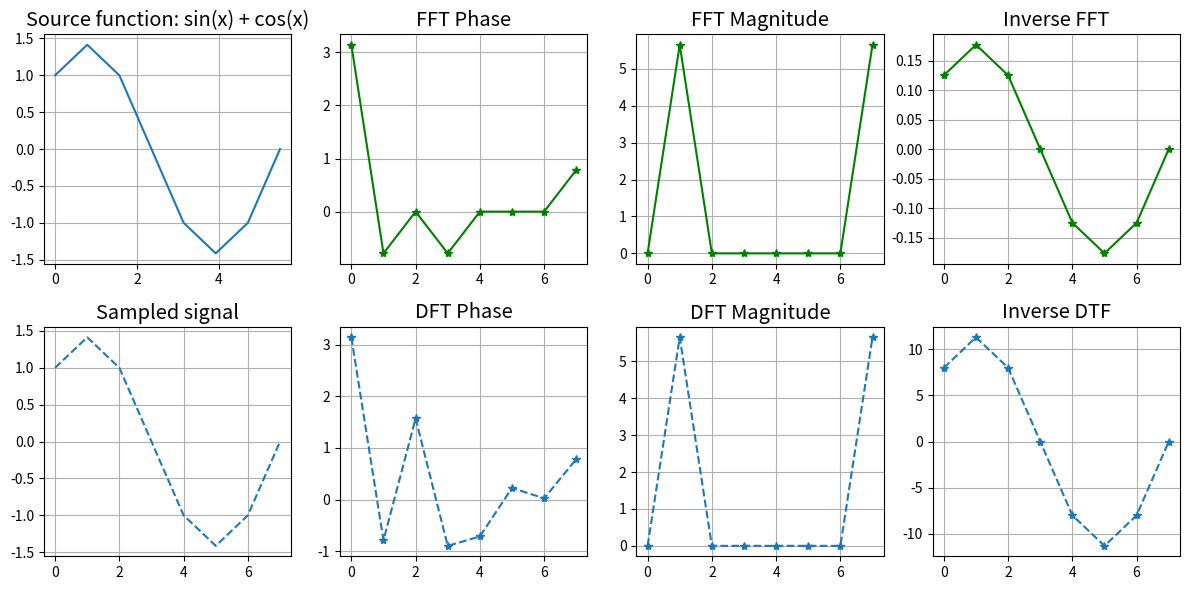

This figure's Python source:
import numpy as np
import cmath
import matplotlib.pyplot as plt


# Define the signal function
def signal(x):
    return np.cos(x) + np.sin(x)


# Define the DFT algorithm
def DFT(x):
    N = len(x)
    X = np.zeros(N, dtype=complex)
    for k in range(N):
        for n in range(N):
            X[k] += x[n] * cmath.exp(-2j * cmath.pi * k * n / N)
    return X


# Define the FFT algorithm
def FFT(x):
    N = len(x)
    if N == 1:
        return x
    else:
        X_even = FFT(x[::2])
        X_odd = FFT(x[1::2])
        factor = np.exp(-2j * np.pi * np.arange(N) / N)
        return np.concatenate([X_even + factor[:N // 2] * X_odd,
                               X_even + factor[N // 2:] * X_odd])


# Define the IDFT algorithm
def IDFT(X):
    N = len(X)
    x = np.zeros(N, dtype=complex)
    for n in range(N):
        for k in range(N):
            x[n] += X[k] * cmath.exp(2j * cmath.pi * k * n / N)
    return x


# Define the IFFT algorithm
def IFFT(X):
    N = len(X)
    if N == 1:
        return X
    else:
        X_even = IFFT(X[::2])
        X_odd = IFFT(X[1::2])
        factor = np.exp(2j * np.pi * np.arange(N) / N)
        return np.concatenate([X_even + factor[:N // 2] * X_odd,
                               X_even + factor[N // 2:] * X_odd]) / N


# Define the signal properties
N = 8
x = np.linspace(0, 2 * np.pi, N, endpoint=False)
y = signal(x)

# Compute the DFT and FFT of the signal
dft_y = DFT(y)
fft_y = FFT(y)

# Compute the magnitude and phase spectra of the signal
mag_dft_y = np.abs(dft_y)
phase_dft_y = np.angle(dft_y)
mag_fft_y = np.abs(fft_y)
phase_fft_y = np.angle(fft_y)
idft_y = IDFT(dft_y)
ifft_y = IFFT(fft_y)

# Plot the signal and spectra
fig, ax = plt.subplots(nrows=2, ncols=4, figsize=(12, 6))
plt.style.use('ggplot')

n = np.arange(N)
T = x[1] - x[0]
fs = 1 / T

ax[1, 0].plot(n, y, '--')
ax[1, 0].set_title('Sampled signal')
ax[1, 0].grid()
ax[0, 0].plot(x, y)
ax[0, 0].set_title('Source function: sin(x) + cos(x)')
ax[0, 0].grid()
ax[1, 2].plot(mag_dft_y, '--*', )
ax[1, 2].set_title('DFT Magnitude')
ax[1, 2].grid()
ax[0, 2].plot(mag_fft_y, '-g*')
ax[0, 2].set_title('FFT Magnitude')
ax[0, 2].grid()
ax[1, 1].plot(phase_dft_y, '--*')
ax[1, 1].set_title('DFT Phase')
ax[1, 1].grid()
ax[0, 1].plot(phase_fft_y, '-g*')
ax[0, 1].set_title('FFT Phase')
ax[0, 1].grid()
ax[1, 3].plot(idft_y, '--*')
ax[1, 3].set_title('Inverse DTF')
ax[1, 3].grid()
ax[0, 3].plot(ifft_y, '-g*')
ax[0, 3].set_title('Inverse FFT')
ax[0, 3].grid()

plt.tight_layout()
plt.show()


# Compare the computational complexity of DFT and FFT
def num_ops_dft(N):
    return N ** 2


def num_ops_fft(N):
    if N == 1:
        return 0
    else:
        return 2 * num_ops_fft(N // 2) + N


print('Computational complexity of DFT:', num_ops_dft(N))
print('Computational complexity of FFT:', num_ops_fft(N))

# Print the number of operations using FFT
iterations_fft_ = num_ops_fft(N)
sum_count_fft = iterations_fft_
mul_count_fft = iterations_fft_ / 2
print("Number of operations using FFT")
print("Sum: %d, mul: %d" % (sum_count_fft, mul_count_fft))

iterations_dft_ = num_ops_dft(N)
sum_count_dft = iterations_dft_
mul_count_dft = iterations_dft_
print("Number of operations using DFT")
print("Sum: %d, mul: %d" % (sum_count_dft, mul_count_dft))